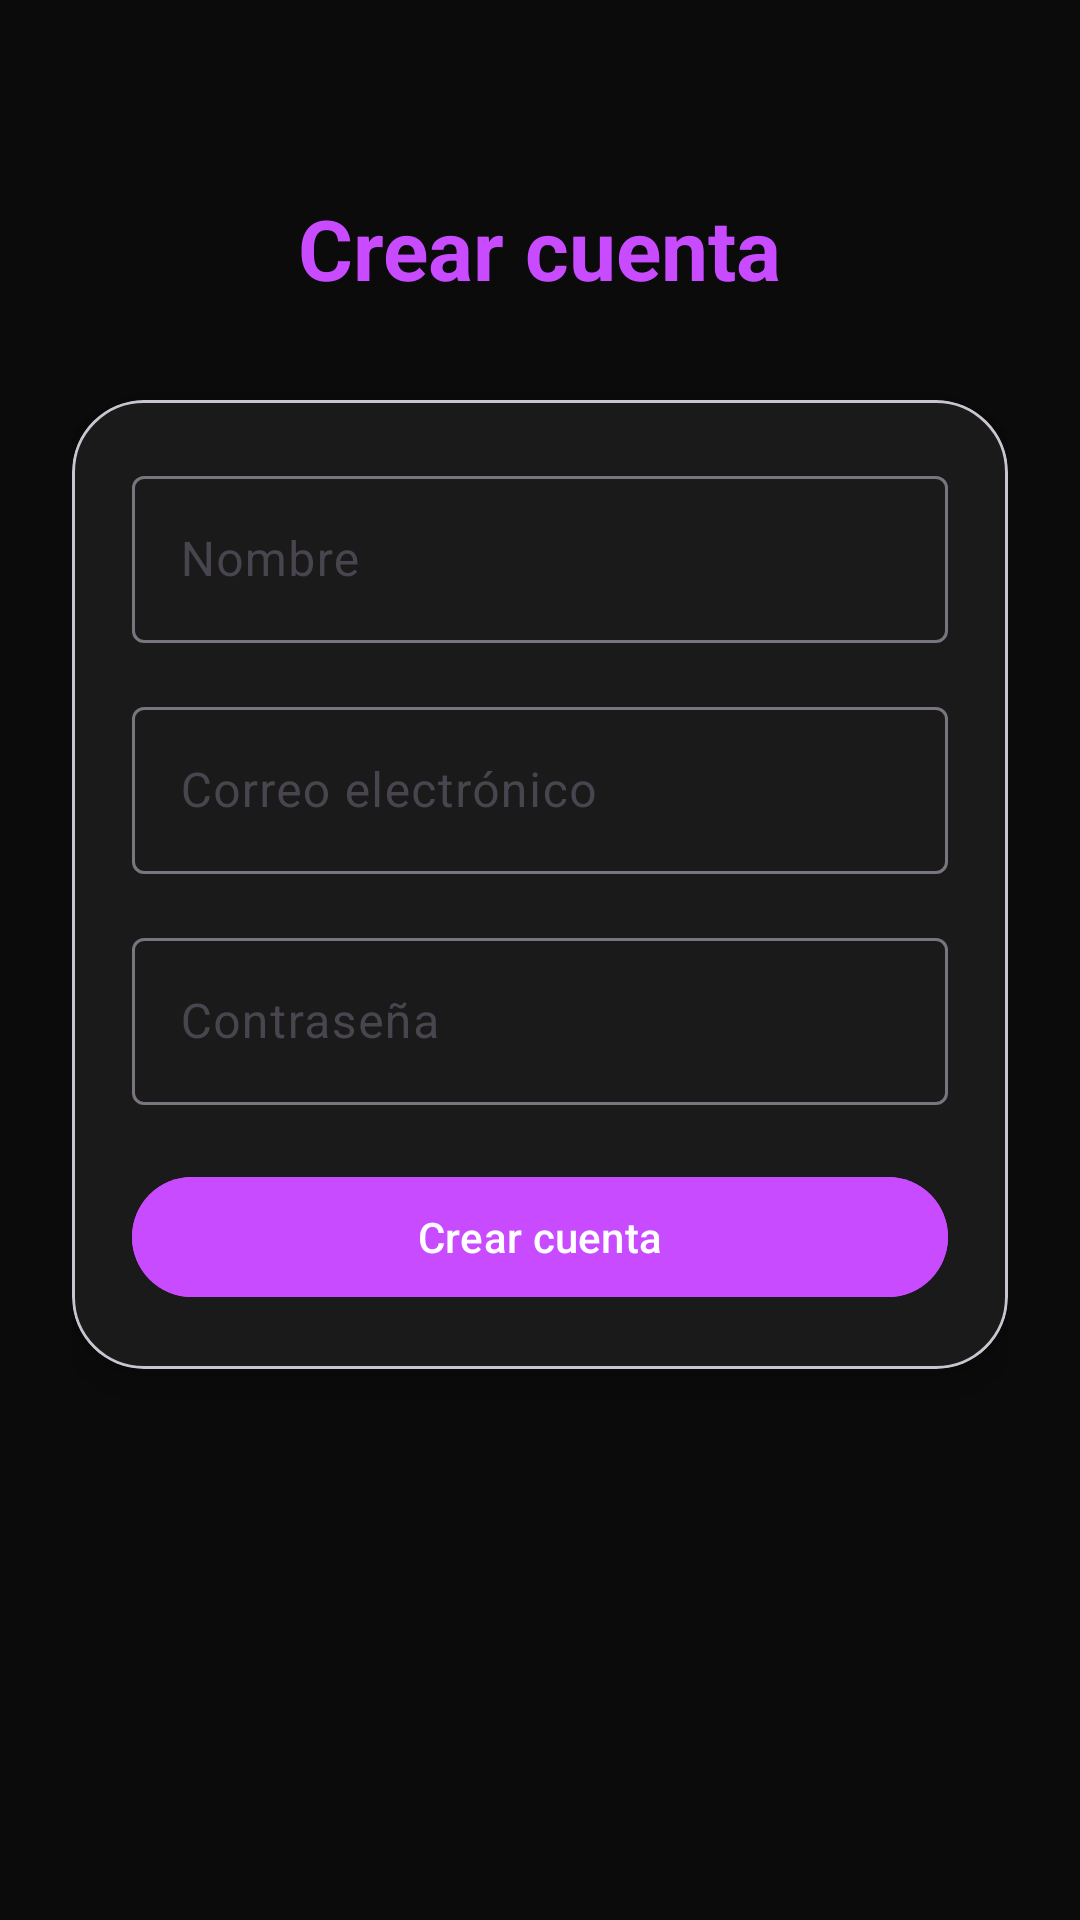

This screen was rendered from an Android layout file. Write that file and the resources it references.
<!-- AndroidManifest.xml: application theme Theme.Aplicacion_calorias -->
<!-- res/layout/activity_register.xml -->
<?xml version="1.0" encoding="utf-8"?>
<androidx.constraintlayout.widget.ConstraintLayout
    xmlns:android="http://schemas.android.com/apk/res/android"
    xmlns:app="http://schemas.android.com/apk/res-auto"
    android:id="@+id/layoutRegister"
    android:layout_width="match_parent"
    android:layout_height="match_parent"
    android:background="#0B0B0B"
    android:padding="24dp">

    <TextView
        android:id="@+id/tvTitle"
        android:layout_width="wrap_content"
        android:layout_height="wrap_content"
        android:text="@string/crear_cuenta"
        android:textSize="28sp"
        android:textStyle="bold"
        android:textColor="#C94BFF"
        app:layout_constraintTop_toTopOf="parent"
        app:layout_constraintStart_toStartOf="parent"
        app:layout_constraintEnd_toEndOf="parent"
        android:layout_marginTop="40dp"/>

    <com.google.android.material.card.MaterialCardView
        android:id="@+id/cardRegister"
        android:layout_width="0dp"
        android:layout_height="wrap_content"
        app:cardCornerRadius="24dp"
        app:cardElevation="8dp"
        app:cardBackgroundColor="#1A1A1A"
        app:layout_constraintTop_toBottomOf="@id/tvTitle"
        app:layout_constraintStart_toStartOf="parent"
        app:layout_constraintEnd_toEndOf="parent"
        android:layout_marginTop="32dp">

        <LinearLayout
            android:layout_width="match_parent"
            android:layout_height="wrap_content"
            android:orientation="vertical"
            android:padding="20dp">

            
            <com.google.android.material.textfield.TextInputLayout
                android:layout_width="match_parent"
                android:layout_height="wrap_content"
                android:hint="@string/nombre">

                <com.google.android.material.textfield.TextInputEditText
                    android:id="@+id/etName"
                    android:layout_width="match_parent"
                    android:layout_height="wrap_content"
                    android:textColor="#FFFFFF"
                    android:textColorHint="#AAAAAA"/>
            </com.google.android.material.textfield.TextInputLayout>

            
            <com.google.android.material.textfield.TextInputLayout
                android:layout_width="match_parent"
                android:layout_height="wrap_content"
                android:hint="@string/correo_electronico"
                android:layout_marginTop="16dp">

                <com.google.android.material.textfield.TextInputEditText
                    android:id="@+id/etEmail"
                    android:layout_width="match_parent"
                    android:layout_height="wrap_content"
                    android:inputType="textEmailAddress"
                    android:textColor="#FFFFFF"
                    android:textColorHint="#AAAAAA"/>
            </com.google.android.material.textfield.TextInputLayout>

            
            <com.google.android.material.textfield.TextInputLayout
                android:layout_width="match_parent"
                android:layout_height="wrap_content"
                android:hint="@string/contrasena"
                android:layout_marginTop="16dp">

                <com.google.android.material.textfield.TextInputEditText
                    android:id="@+id/etPassword"
                    android:layout_width="match_parent"
                    android:layout_height="wrap_content"
                    android:inputType="textPassword"
                    android:textColor="#FFFFFF"
                    android:textColorHint="#AAAAAA"/>
            </com.google.android.material.textfield.TextInputLayout>

            
            <com.google.android.material.button.MaterialButton
                android:id="@+id/btnCreateAccount"
                android:layout_width="match_parent"
                android:layout_height="wrap_content"
                android:text="@string/crear_cuenta"
                android:layout_marginTop="20dp"
                android:textAllCaps="false"
                android:backgroundTint="#C94BFF"
                android:textColor="#FFFFFF"/>

        </LinearLayout>

    </com.google.android.material.card.MaterialCardView>

</androidx.constraintlayout.widget.ConstraintLayout>
<!-- resources referenced by this layout -->
<resources>
  <string name="contrasena">Contraseña</string>
  <string name="correo_electronico">Correo electrónico</string>
  <string name="crear_cuenta">Crear cuenta</string>
  <string name="nombre">Nombre</string>
  <style name="Theme.Aplicacion_calorias" parent="Base.Theme.Aplicacion_calorias" />
  <style name="Base.Theme.Aplicacion_calorias" parent="Theme.Material3.DayNight.NoActionBar">
          
          
      </style>
</resources>
